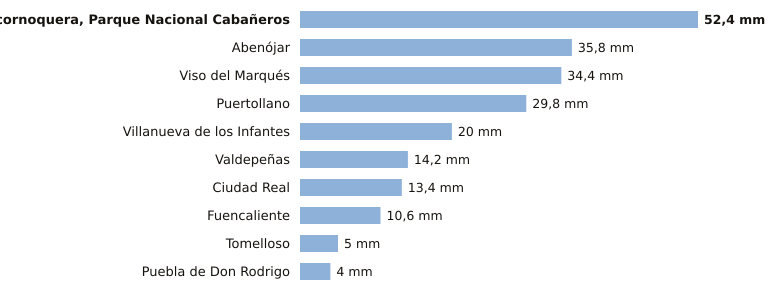

Source data for this figure (header and first rows):
estacion, provincia, indicativo, mm_6_dias_anteriores, mm_hoy, mm_7_dias, horas_de_hoy
Alcornoquera, Parque Nacional Cabañeros, Ciudad Real, 4195E, 52.4, 0.0, 52.4, 2
Abenójar, Ciudad Real, 4210Y, 35.8, 0.0, 35.8, 2
Viso del Marqués, Ciudad Real, 4148, 34.4, 0.0, 34.4, 2
Puertollano, Ciudad Real, 5304Y, 29.8, 0.0, 29.8, 2
Villanueva de los Infantes, Ciudad Real, 4138Y, 20.0, 0.0, 20.0, 2
Valdepeñas, Ciudad Real, 4147X, 14.2, 0.0, 14.2, 2
Ciudad Real, Ciudad Real, 4121, 13.4, 0.0, 13.4, 2
Fuencaliente, Ciudad Real, 5341C, 10.6, 0.0, 10.6, 1
Tomelloso, Ciudad Real, 4103X, 5.0, 0.0, 5.0, 2
Puebla de Don Rodrigo, Ciudad Real, 4220X, 4.0, 0.0, 4.0, 2
